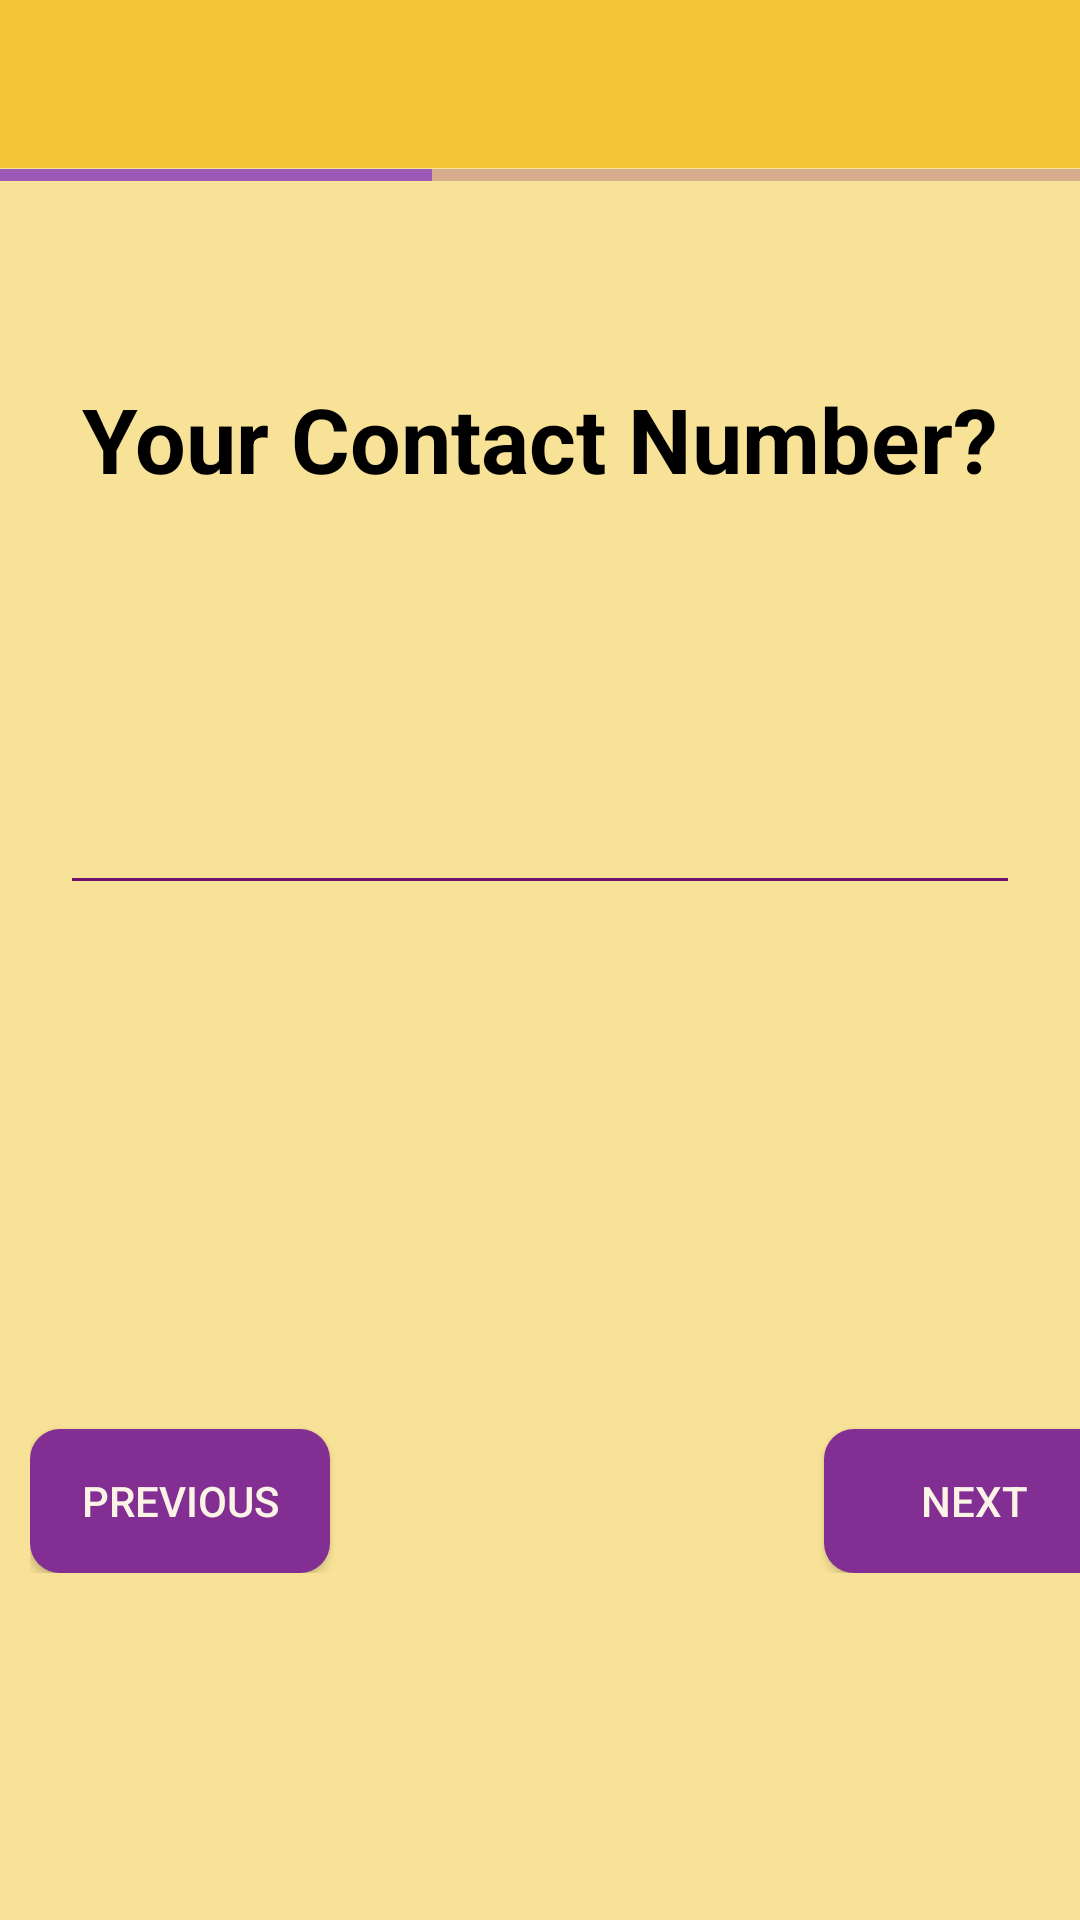

Write the Android layout XML for this screen, with the resource values it uses.
<!-- AndroidManifest.xml: application theme AppTheme -->
<!-- res/layout/activity_take_survey2.xml -->
<?xml version="1.0" encoding="utf-8"?>
<LinearLayout xmlns:android="http://schemas.android.com/apk/res/android"
    xmlns:app="http://schemas.android.com/apk/res-auto"
    xmlns:tools="http://schemas.android.com/tools"
    android:layout_width="match_parent"
    android:layout_height="match_parent"
    android:background="@color/colorBg"
    android:orientation="vertical"
    tools:context=".TakeSurvey2Activity">
    <include layout="@layout/root_layout"/>
    <ProgressBar
        android:id="@+id/pBar"
        style="?android:attr/progressBarStyleHorizontal"
        android:layout_width="match_parent"
        android:layout_height="5dp"
        android:progress="40" />

    <TextView
        android:layout_width="match_parent"
        android:layout_height="88dp"
        android:layout_gravity="top"
        android:layout_marginTop="20pt"
        android:gravity="center"
        android:text="@string/contact"
        android:textColor="#000000"
        android:textSize="30dp"
        android:textStyle="bold"/>

    <EditText
        android:id="@+id/contact"
        android:layout_width="match_parent"
        android:layout_height="wrap_content"
        android:layout_marginTop="70dp"
        android:layout_marginLeft="20dp"
        android:layout_marginRight="20dp"/>
    <LinearLayout
        android:layout_width="match_parent"
        android:layout_height="wrap_content"
        android:layout_marginTop="80pt"
        android:layout_marginLeft="10dp"
        android:orientation="horizontal">
        <Button
            android:id="@+id/prev"
            android:layout_width="100dp"
            android:layout_height="wrap_content"
            android:layout_marginTop="10dp"
            android:background="@drawable/previousbutton"
            android:textColor="@color/colorOffWhite"
            android:text="Previous" />
        <Button
            android:id="@+id/next"
            android:layout_width="100dp"
            android:layout_height="wrap_content"
            android:layout_marginTop="10dp"
            android:layout_marginLeft="80pt"
            android:layout_marginRight="5dp"
            android:background="@drawable/previousbutton"
            android:textColor="@color/colorOffWhite"
            android:text="Next" />
    </LinearLayout>


</LinearLayout>
<!-- res/layout/root_layout.xml (included above) -->
<?xml version="1.0" encoding="utf-8"?>
<LinearLayout xmlns:android="http://schemas.android.com/apk/res/android"
    android:layout_width="match_parent"
    android:layout_height="wrap_content"
    xmlns:app="http://schemas.android.com/apk/res-auto"
    android:orientation="vertical">
    <com.google.android.material.appbar.AppBarLayout
        android:layout_width="match_parent"
        android:layout_height="wrap_content"
        android:theme="@style/AppTheme.AppBarOverlay">
        <androidx.appcompat.widget.Toolbar
            android:id="@+id/toolbar"
            android:layout_width="match_parent"
            android:layout_height="?attr/actionBarSize"
            android:background="#F4C538"
            app:popupTheme="@style/AppTheme.PopupOverlay"/>
    </com.google.android.material.appbar.AppBarLayout>

</LinearLayout>
<!-- resources referenced by this layout -->
<resources>
  <color name="colorBg">#F8E297</color>
  <color name="colorOffWhite">#FBF3E6</color>
  <!-- drawable previousbutton (drawable) -->
  <?xml version="1.0" encoding="utf-8"?>
  <selector xmlns:android="http://schemas.android.com/apk/res/android">
      <item>
          <shape xmlns:android="http://schemas.android.com/apk/res/android" android:shape="rectangle">
              <solid android:color="@color/colorLightViolate" />
              
              <corners
                  android:bottomRightRadius="10dp"
                  android:bottomLeftRadius="10dp"
                  android:topLeftRadius="10dp"
                  android:topRightRadius="10dp"
                  />
          </shape>
      </item>
  </selector>
  <string name="contact">Your Contact Number?</string>
  <style name="AppTheme.AppBarOverlay" parent="ThemeOverlay.AppCompat.Dark.ActionBar" />
  <style name="AppTheme.PopupOverlay" parent="ThemeOverlay.AppCompat.Light" />
  <style name="AppTheme" parent="Theme.AppCompat.Light.NoActionBar">
          
          <item name="colorPrimary">#D22F66</item>
          <item name="colorPrimaryDark">@color/colorMagenta</item>
          <item name="colorAccent">@color/colorAccent</item>
          <item name="colorControlActivated">@color/colorNatural</item>
          <item name="colorControlHighlight">@color/colorRed</item>
          <item name="colorControlNormal">@color/colorMagenta</item>
      </style>
  <color name="colorLightViolate">#FF822E92</color>
  <color name="colorMagenta">#73126c</color>
  <color name="colorAccent">#03DAC5</color>
  <color name="colorNatural">#9B59B6</color>
  <color name="colorRed">#c71841</color>
</resources>
